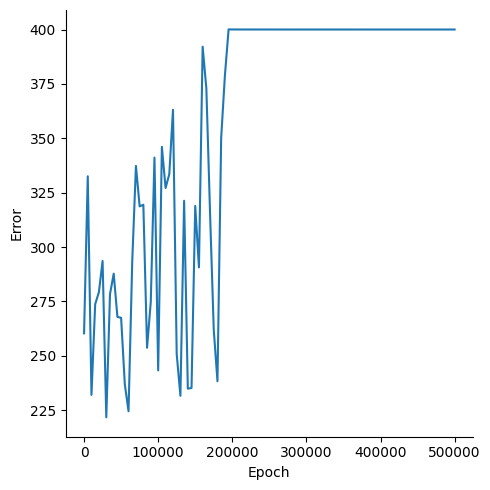

Values plotted in this chart, from the file beside it:
, Epoch, Error
0, 0, 260.3
1, 5000, 332.5
2, 10000, 232.1
3, 15000, 273.7
4, 20000, 279.2
5, 25000, 293.6
6, 30000, 221.7
7, 35000, 278.4
8, 40000, 287.8
9, 45000, 267.9
10, 50000, 267.5
11, 55000, 236.9
12, 60000, 224.5
13, 65000, 293.3
14, 70000, 337.3
15, 75000, 318.7
16, 80000, 319.4
17, 85000, 253.7
18, 90000, 274.7
19, 95000, 341.1
20, 100000, 243.3
21, 105000, 346.1
22, 110000, 327.1
23, 115000, 333.5
24, 120000, 363.1
25, 125000, 250.8
26, 130000, 231.6
27, 135000, 321.3
28, 140000, 234.9
29, 145000, 235.2
30, 150000, 318.9
31, 155000, 290.6
32, 160000, 392.1
33, 165000, 372.9
34, 170000, 315.5
35, 175000, 261.9
36, 180000, 238.3
37, 185000, 350.2
38, 190000, 378.7
39, 195000, 400.1
40, 200000, 400
41, 205000, 400
42, 210000, 400
43, 215000, 400
44, 220000, 400
45, 225000, 400
46, 230000, 400
47, 235000, 400
48, 240000, 400
49, 245000, 400
50, 250000, 400
51, 255000, 400
52, 260000, 400
53, 265000, 400
54, 270000, 400
55, 275000, 400
56, 280000, 400
57, 285000, 400
58, 290000, 400
59, 295000, 400
... 41 more rows
